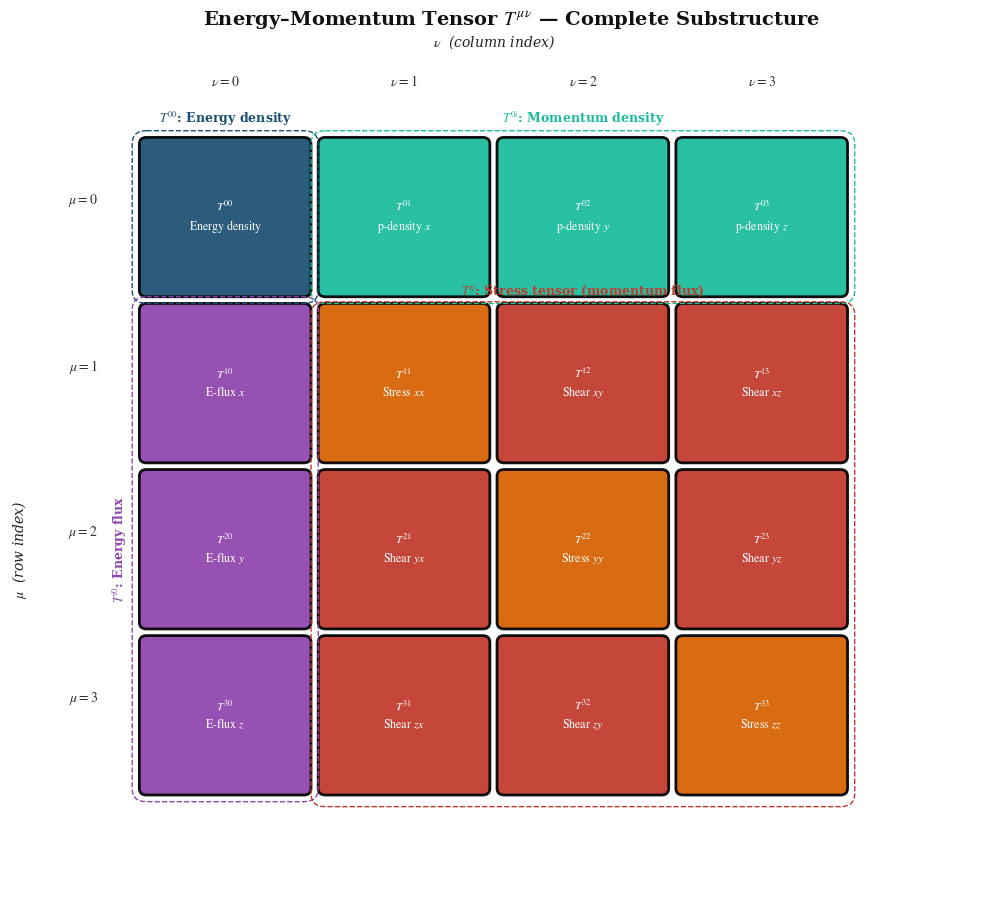

Python code for this plot: (Note: this script raises an exception after producing the figure.)
"""
Energy-Momentum Tensor T^{mu nu} — Publication-quality visualization
"""
import numpy as np
import matplotlib.pyplot as plt
import matplotlib.patches as mpatches
from matplotlib.patches import FancyBboxPatch
import matplotlib.gridspec as gridspec

plt.rcParams.update({
    'font.family': 'serif',
    'mathtext.fontset': 'stix',
    'font.size': 11,
    'figure.dpi': 180,
})

BG  = "#FFFFFF"
C00 = '#1B4F72'
C0I = '#1ABC9C'
CI0 = '#8E44AD'
CIJ = '#C0392B'
CID = "#D66000"

rows = [r'$\mu=0$', r'$\mu=1$', r'$\mu=2$', r'$\mu=3$']
cols = [r'$\nu=0$', r'$\nu=1$', r'$\nu=2$', r'$\nu=3$']

# Updated cell labels with line breaks and \text{} for upright roman font
cell_labels = [
    [r'$T^{00}$' + '\n' + r'$\text{Energy density}$',
     r'$T^{01}$' + '\n' + r'$\text{p-density } x$',
     r'$T^{02}$' + '\n' + r'$\text{p-density } y$',
     r'$T^{03}$' + '\n' + r'$\text{p-density } z$'],
    
    [r'$T^{10}$' + '\n' + r'$\text{E-flux } x$',
     r'$T^{11}$' + '\n' + r'$\text{Stress } xx$',
     r'$T^{12}$' + '\n' + r'$\text{Shear } xy$',
     r'$T^{13}$' + '\n' + r'$\text{Shear } xz$'],
    
    [r'$T^{20}$' + '\n' + r'$\text{E-flux } y$',
     r'$T^{21}$' + '\n' + r'$\text{Shear } yx$',
     r'$T^{22}$' + '\n' + r'$\text{Stress } yy$',
     r'$T^{23}$' + '\n' + r'$\text{Shear } yz$'],
    
    [r'$T^{30}$' + '\n' + r'$\text{E-flux } z$',
     r'$T^{31}$' + '\n' + r'$\text{Shear } zx$',
     r'$T^{32}$' + '\n' + r'$\text{Shear } zy$',
     r'$T^{33}$' + '\n' + r'$\text{Stress } zz$'],
]

block_colors = [
    [C00, C0I, C0I, C0I],
    [CI0, CID, CIJ, CIJ],
    [CI0, CIJ, CID, CIJ],
    [CI0, CIJ, CIJ, CID],
]

# Create a single plot with a more square aspect ratio
fig, ax = plt.subplots(figsize=(12, 11), facecolor=BG)
ax.set_facecolor(BG)



# ── MATRIX PANEL ─────────────────────────────────────────────────────────────
ax.set_xlim(-0.5, 4.7)
ax.set_ylim(-0.5, 4.6)
ax.invert_yaxis()
ax.axis('off')

N = 4
cw, ch = 0.88, 0.88
for i in range(N):
    for j in range(N):
        x, y = j + 0.06, i + 0.06
        rect = FancyBboxPatch((x, y), cw, ch,
                              boxstyle='round,pad=0.04',
                              facecolor=block_colors[i][j],
                              edgecolor='black', linewidth=2.0,
                              alpha=0.93, zorder=2)
        ax.add_patch(rect)
        ax.text(x + cw/2, y + ch/2, cell_labels[i][j],
                ha='center', va='center', fontsize=8.6,
                color='white', fontweight='bold',
                multialignment='center', zorder=3, linespacing=1.35)

def bracket_box(ax, x0, y0, w, h, lbl, col, lblpos='top'):
    r = FancyBboxPatch((x0, y0), w, h,
                       boxstyle='round,pad=0.08',
                       facecolor='none', edgecolor=col,
                       linewidth=1, linestyle='--', zorder=4)
    ax.add_patch(r)
    if lblpos == 'top':
        ax.text(x0+w/2, y0-0.10, lbl, ha='center', va='bottom',
                fontsize=9, color=col, fontweight='bold')
    elif lblpos == 'left':
        ax.text(x0-0.1, y0+h/2, lbl, ha='right', va='center',
                fontsize=9, color=col, fontweight='bold', rotation=90)

bracket_box(ax, 0.06, 0.06, 0.88, 0.88, r'$T^{00}$: Energy density', C00)
bracket_box(ax, 1.06, 0.06, 2.88, 0.88, r'$T^{0i}$: Momentum density ', C0I)
bracket_box(ax, 0.06, 1.06, 0.88, 2.88, r'$T^{i0}$: Energy flux', CI0, 'left')
bracket_box(ax, 1.06, 1.09, 2.88, 2.88,
            r'$T^{ij}$: Stress tensor (momentum flux)', CIJ)

for i, lbl in enumerate(rows):
    ax.text(-0.21, i+0.40, lbl, ha='right', va='center',
            fontsize=10, color='#333', fontweight='bold')
for j, lbl in enumerate(cols):
    ax.text(j+0.50, -0.27, lbl, ha='center', va='bottom',
            fontsize=10, color='#333', fontweight='bold')

ax.text(2.0, -0.50, r'$\nu$  (column index)', ha='center', va='bottom',
        fontsize=10, color='#222', style='italic')
ax.text(-0.65, 2.5, r'$\mu$  (row index)', ha='center', va='center',
        fontsize=10, color='#222', style='italic', rotation=90)

ax.set_title(r'Energy–Momentum Tensor $T^{\mu\nu}$ — Complete Substructure',
             fontsize=14, fontweight='bold', color='#111', pad=18)


plt.savefig('figures/Energy_Momentum_Tensor.png', format='pdf', bbox_inches='tight')
print("Saved:")
plt.show()
